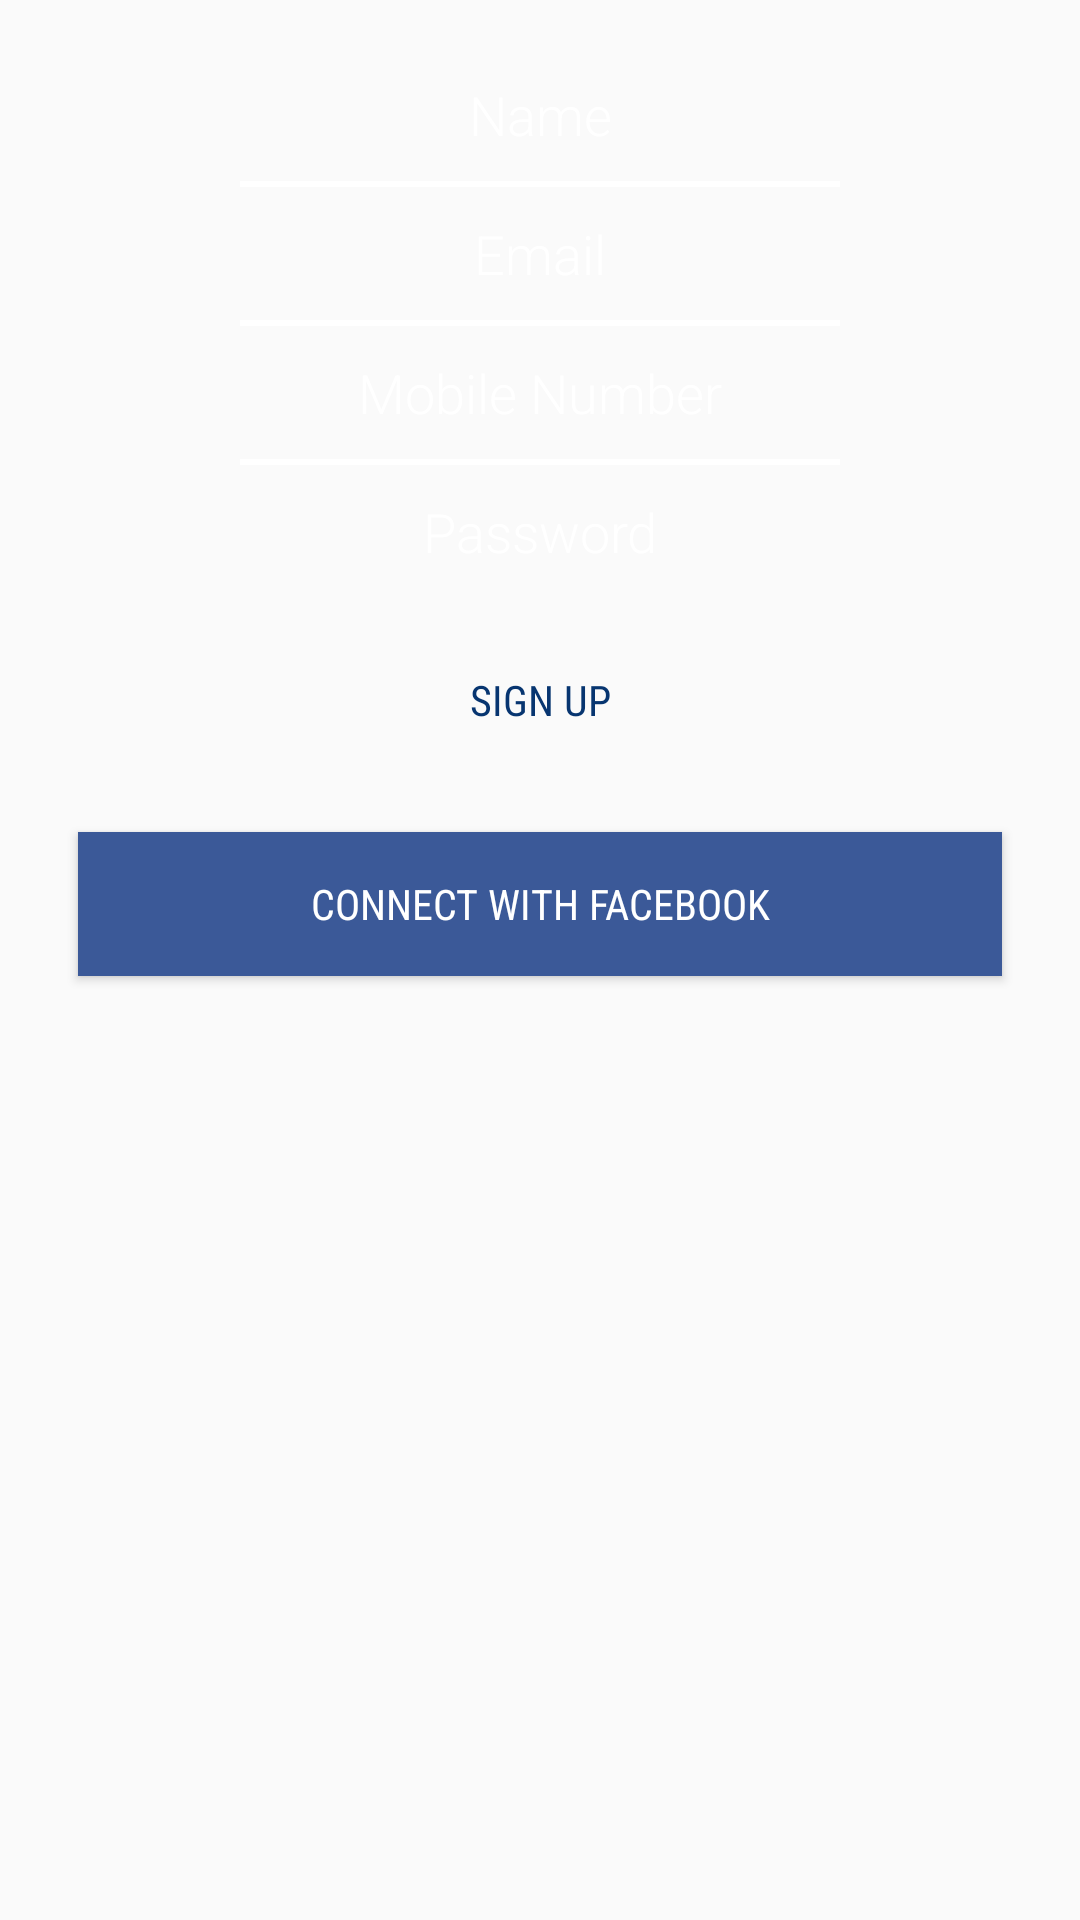

The Android layout XML behind this screen, and the referenced resources:
<!-- AndroidManifest.xml: application theme AppTheme -->
<!-- res/layout/content_sign_up.xml -->
<?xml version="1.0" encoding="utf-8"?>
<ScrollView xmlns:android="http://schemas.android.com/apk/res/android"
    android:layout_width="match_parent"
    android:layout_height="wrap_content">

    <LinearLayout
        android:layout_width="match_parent"
        android:layout_height="wrap_content"
        android:orientation="vertical"
        android:gravity="center"
        android:paddingBottom="@dimen/activity_vertical_margin"
        android:paddingLeft="@dimen/activity_horizontal_margin"
        android:paddingRight="@dimen/activity_horizontal_margin"
        android:paddingTop="@dimen/activity_vertical_margin">

        <android.support.v7.widget.AppCompatEditText
            android:id="@+id/sign_up_name"
            style="@style/SplashEdditext"
            android:layout_width="match_parent"
            android:layout_height="wrap_content"
            android:hint="@string/name"
            android:imeOptions="actionNext"
            android:inputType="textPersonName|textCapWords" />

        <View
            android:layout_width="@dimen/splash_divider_width"
            android:layout_height="2dp"
            android:background="@android:color/white"/>

        <android.support.v7.widget.AppCompatEditText
            android:id="@+id/sign_up_email"
            style="@style/SplashEdditext"
            android:layout_width="match_parent"
            android:layout_height="wrap_content"
            android:hint="@string/email"
            android:imeOptions="actionNext"
            android:inputType="textEmailAddress" />

        <View
            android:layout_width="@dimen/splash_divider_width"
            android:layout_height="2dp"
            android:background="@android:color/white"/>

        <android.support.v7.widget.AppCompatEditText
            android:id="@+id/sign_up_phone"
            style="@style/SplashEdditext"
            android:layout_width="match_parent"
            android:layout_height="wrap_content"
            android:hint="@string/mobile"
            android:maxLength="10"
            android:imeOptions="actionNext"
            android:inputType="phone" />

        <View
            android:layout_width="@dimen/splash_divider_width"
            android:layout_height="2dp"
            android:background="@android:color/white"/>

        <android.support.v7.widget.AppCompatEditText
            android:id="@+id/sign_up_password"
            style="@style/SplashEdditext"
            android:layout_width="match_parent"
            android:layout_height="wrap_content"
            android:hint="@string/password"
            android:imeOptions="actionDone"
            android:inputType="textPassword" />

        <android.support.v7.widget.AppCompatButton
            android:id="@+id/sign_up_button"
            android:layout_width="match_parent"
            android:layout_height="wrap_content"
            android:layout_margin="10dp"
            android:background="@drawable/selector_main_btn"
            android:fontFamily="sans-serif-condensed"
            android:text="@string/sign_up"
            android:enabled="false"
            android:textColor="@color/colorBaseDark" />

        <android.support.v7.widget.AppCompatButton
            android:id="@+id/sign_up_facebook_login_button"
            android:layout_width="match_parent"
            android:layout_height="wrap_content"
            android:layout_margin="10dp"
            android:background="#3b5998"
            android:fontFamily="sans-serif-condensed"
            android:text="@string/facebook_connect"
            android:textColor="@android:color/white" />

    </LinearLayout>
</ScrollView>
<!-- resources referenced by this layout -->
<resources>
  <color name="colorBaseDark">#073570</color>
  <dimen name="activity_horizontal_margin">16dp</dimen>
  <dimen name="activity_vertical_margin">16dp</dimen>
  <dimen name="splash_divider_width">200dp</dimen>
  <string name="email">Email</string>
  <string name="facebook_connect">Connect With Facebook</string>
  <string name="mobile">Mobile Number</string>
  <string name="name">Name</string>
  <string name="password">Password</string>
  <string name="sign_up">Sign Up</string>
  <style name="SplashEdditext">
          <item name="android:gravity">center</item>
          <item name="android:layout_margin">10dp</item>
          <item name="android:textColor">@android:color/white</item>
          <item name="android:textColorHint">@android:color/white</item>
          <item name="android:singleLine">true</item>
          <item name="android:background">@android:color/transparent</item>
      </style>
  <style name="AppTheme" parent="Theme.AppCompat.Light.DarkActionBar">
          <item name="colorPrimary">@color/colorPrimary</item>
          <item name="colorPrimaryDark">@color/colorPrimaryDark</item>
          <item name="colorAccent">@color/colorAccent</item>
      </style>
  <color name="colorPrimary">#129ba8</color>
  <color name="colorPrimaryDark">#14a69c</color>
  <color name="colorAccent">#ffc107</color>
</resources>
